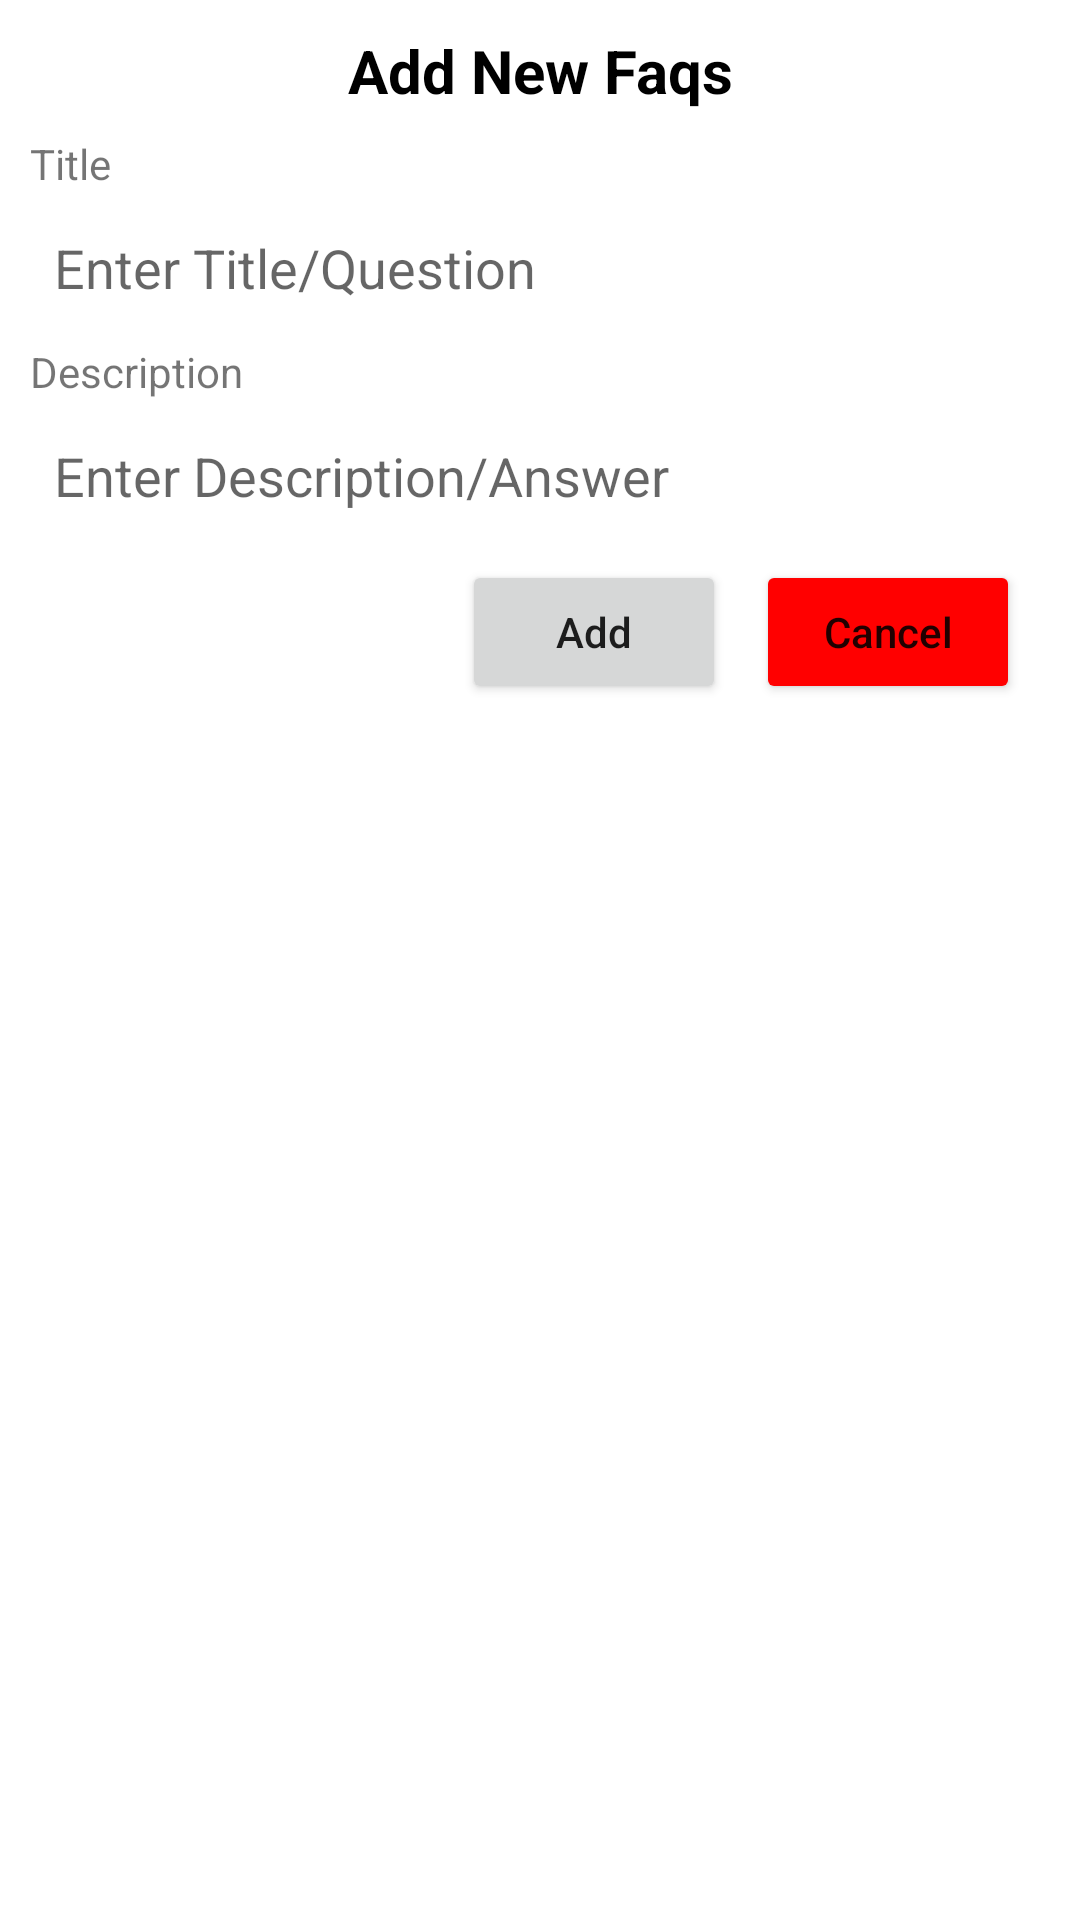

Produce the Android XML layout that renders to this screen, including the resource entries it uses.
<!-- AndroidManifest.xml: application theme Theme.TressMeAdminApp -->
<!-- res/layout/add_new_faqs_custom_layout.xml -->
<?xml version="1.0" encoding="utf-8"?>
<LinearLayout xmlns:android="http://schemas.android.com/apk/res/android"
    android:layout_width="match_parent"
    android:layout_height="wrap_content"
    android:orientation="vertical"
    android:layout_margin="10dp">

    <LinearLayout
        android:layout_width="match_parent"
        android:layout_height="wrap_content"
        android:padding="10dp"
        android:orientation="vertical">

        <TextView
            android:layout_width="match_parent"
            android:layout_height="wrap_content"
            android:text="Add New Faqs"
            android:gravity="center"
            android:textSize="20sp"
            android:textStyle="bold"
            android:textColor="@android:color/black"/>

        <TextView
            android:layout_width="wrap_content"
            android:layout_height="wrap_content"
            android:text="Title"
            android:layout_marginTop="8dp"/>

        <EditText
            android:layout_width="match_parent"
            android:layout_height="wrap_content"
            android:inputType="text"
            android:id="@+id/title"
            android:hint="Enter Title/Question"
            android:padding="8dp"
            android:layout_marginTop="5dp"
            android:background="@drawable/input"/>

        <TextView
            android:layout_width="wrap_content"
            android:layout_height="wrap_content"
            android:text="Description"
            android:layout_marginTop="5dp"/>

        <EditText
            android:layout_width="match_parent"
            android:layout_height="wrap_content"
            android:inputType="text"
            android:id="@+id/description"
            android:padding="8dp"
            android:hint="Enter Description/Answer"
            android:layout_marginTop="5dp"
            android:background="@drawable/input"/>

        <LinearLayout
            android:layout_width="match_parent"
            android:layout_height="wrap_content"
            android:orientation="horizontal"
            android:layout_marginTop="8dp"
            android:gravity="right"
            android:layout_marginRight="10dp">

            <Button
                android:layout_width="wrap_content"
                android:layout_height="wrap_content"
                android:id="@+id/add"
                android:text="Add"
                android:textAllCaps="false"/>

            <Button
                android:layout_width="wrap_content"
                android:layout_height="wrap_content"
                android:id="@+id/cancel"
                android:text="Cancel"
                android:backgroundTint="#ff0000"
                android:layout_marginLeft="10dp"
                android:textAllCaps="false"/>
        </LinearLayout>

    </LinearLayout>

</LinearLayout>
<!-- resources referenced by this layout -->
<resources>
  <!-- drawable input (drawable) -->
  <?xml version="1.0" encoding="utf-8"?>
  <shape xmlns:android="http://schemas.android.com/apk/res/android"
      android:shape="rectangle" >
  
      <solid android:color="#fff" />
  
      <corners
          android:radius="30dp"/>
  
  </shape>
  <style name="Theme.TressMeAdminApp" parent="Theme.MaterialComponents.DayNight.DarkActionBar">
          
          <item name="colorPrimary">@color/purple_500</item>
          <item name="colorPrimaryVariant">@color/purple_700</item>
          <item name="colorOnPrimary">@color/white</item>
          
          <item name="colorSecondary">@color/teal_200</item>
          <item name="colorSecondaryVariant">@color/teal_700</item>
          <item name="colorOnSecondary">@color/black</item>
          
          <item name="android:statusBarColor" tools:targetApi="l">?attr/colorPrimaryVariant</item>
          
      </style>
  <color name="purple_500">#3BAA34</color>
  <color name="purple_700">#FED700</color>
  <color name="white">#FFFFFFFF</color>
  <color name="teal_200">#FF03DAC5</color>
  <color name="teal_700">#FF018786</color>
  <color name="black">#FF000000</color>
</resources>
